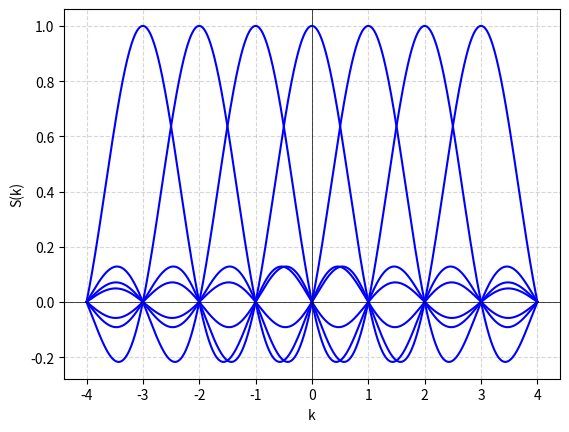

This chart was generated by the following Python code:
import matplotlib.pyplot as plt
import numpy as np

# Пример: построение sinc-функций для OFDM
t = np.linspace(-4, 4, 1000)
for k in range(-3, 4):
    y = np.sinc(t - k)
    plt.plot(t, y, 'b', linewidth=1.5)

plt.axhline(0, color='black', linewidth=0.5)
plt.axvline(0, color='black', linewidth=0.5)
plt.grid(True, linestyle='--', alpha=0.5)
plt.xlabel('k')
plt.ylabel('S(k)')
plt.savefig('ofdm_time_df.pdf', bbox_inches='tight')
plt.show()
